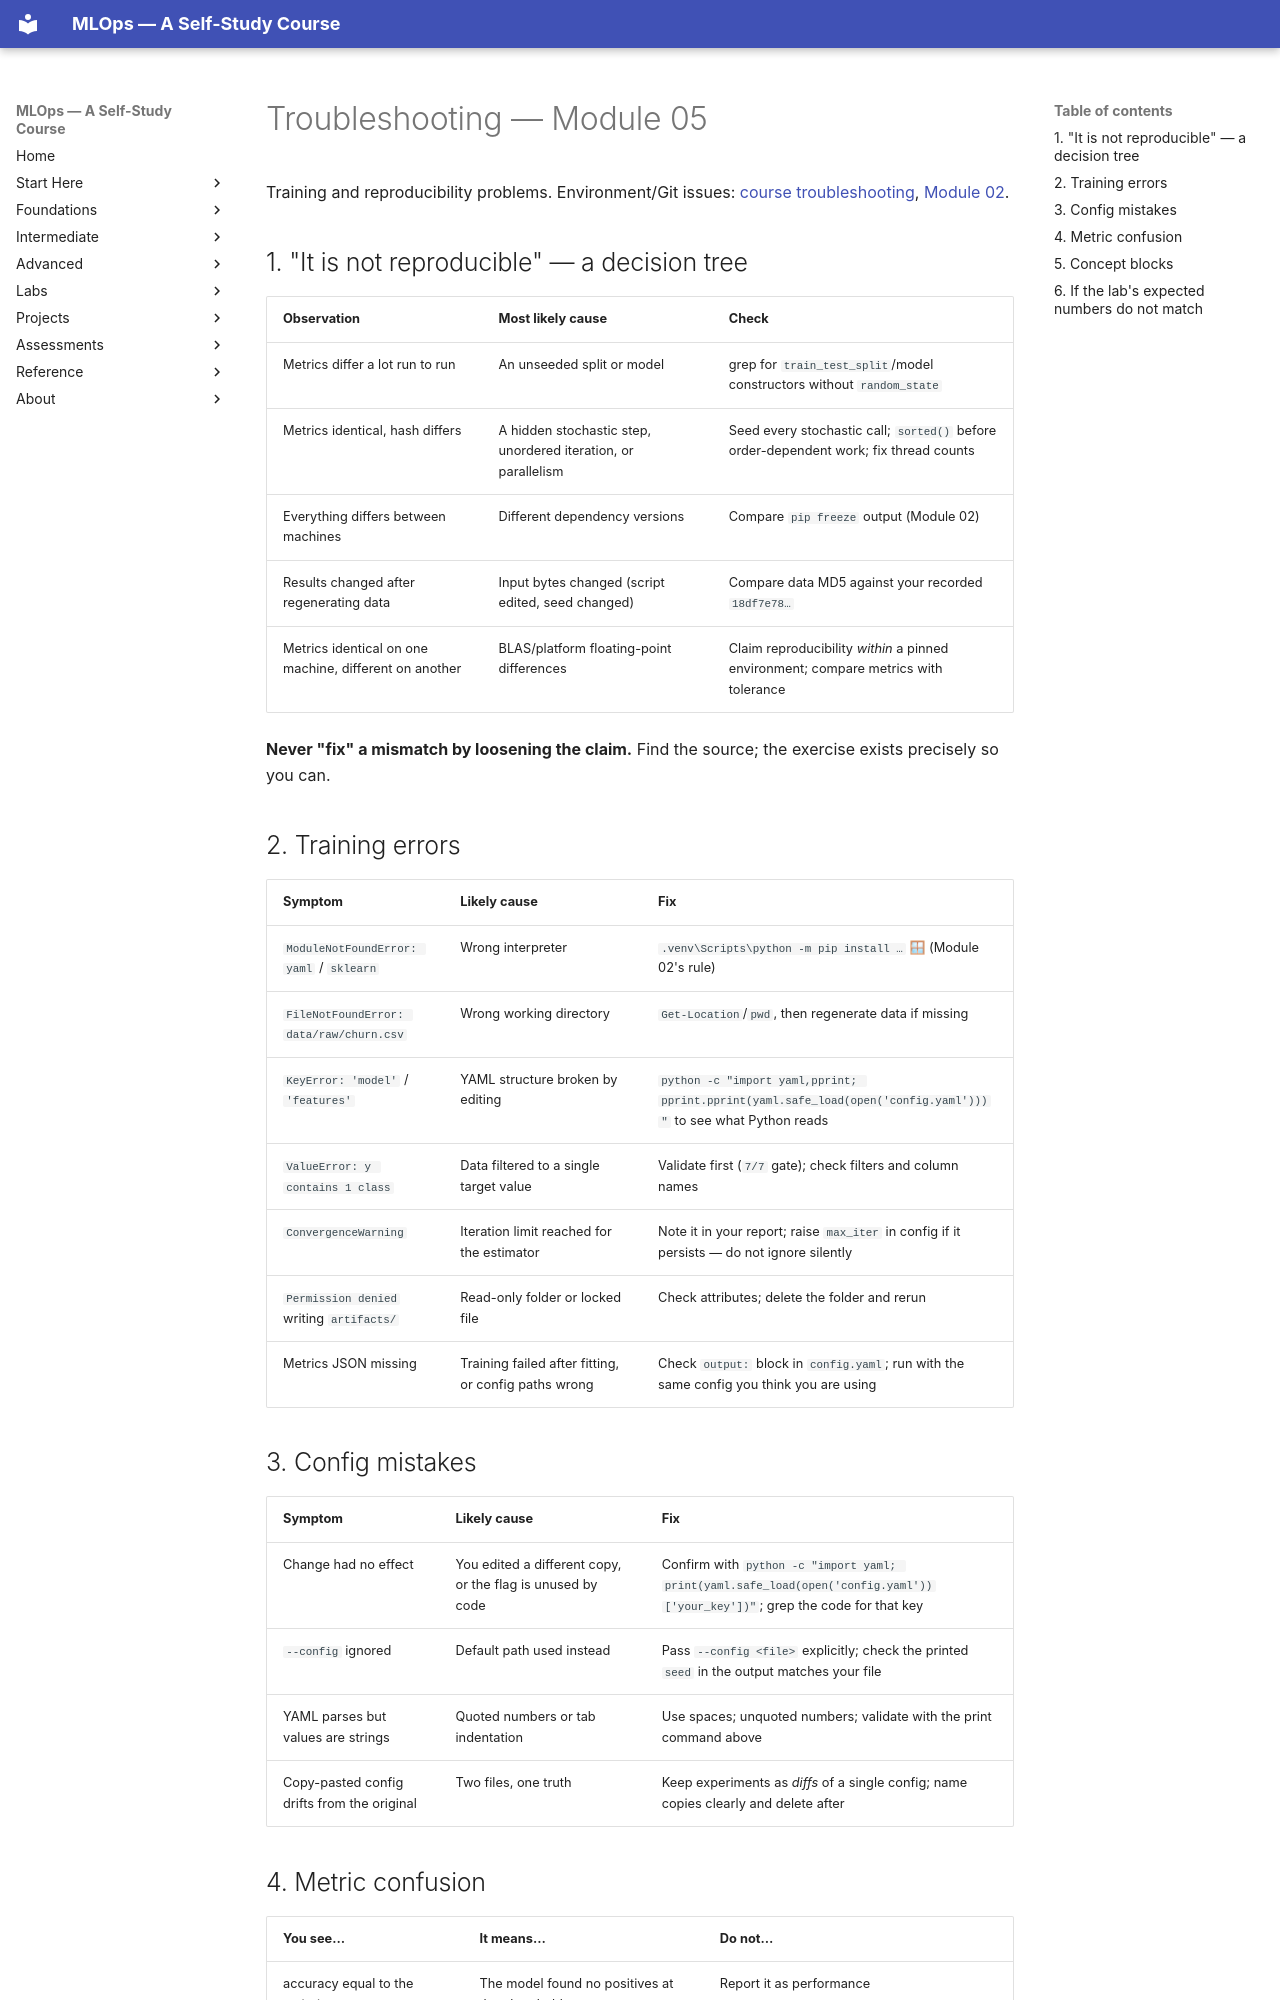

repository: nadeem-majeedch/MLOps2026 · page: modules/05-reproducible-training-pipelines/troubleshooting/index.html · generator: mkdocs

# Troubleshooting — Module 05

Training and reproducibility problems. Environment/Git issues:
[course troubleshooting](../../troubleshooting/index.md),
[Module 02](../02-python-git-cli-environments/troubleshooting.md).

## 1. "It is not reproducible" — a decision tree

| Observation | Most likely cause | Check |
|---|---|---|
| Metrics differ a lot run to run | An unseeded split or model | grep for `train_test_split`/model constructors without `random_state` |
| Metrics identical, hash differs | A hidden stochastic step, unordered iteration, or parallelism | Seed every stochastic call; `sorted()` before order-dependent work; fix thread counts |
| Everything differs between machines | Different dependency versions | Compare `pip freeze` output (Module 02) |
| Results changed after regenerating data | Input bytes changed (script edited, seed changed) | Compare data MD5 against your recorded `18df7e78…` |
| Metrics identical on one machine, different on another | BLAS/platform floating-point differences | Claim reproducibility *within* a pinned environment; compare metrics with tolerance |

**Never "fix" a mismatch by loosening the claim.** Find the source; the exercise
exists precisely so you can.

## 2. Training errors

| Symptom | Likely cause | Fix |
|---|---|---|
| `ModuleNotFoundError: yaml` / `sklearn` | Wrong interpreter | `.venv\Scripts\python -m pip install …` 🪟 (Module 02's rule) |
| `FileNotFoundError: data/raw/churn.csv` | Wrong working directory | `Get-Location`/`pwd`, then regenerate data if missing |
| `KeyError: 'model'` / `'features'` | YAML structure broken by editing | `python -c "import yaml,pprint; pprint.pprint(yaml.safe_load(open('config.yaml')))"` to see what Python reads |
| `ValueError: y contains 1 class` | Data filtered to a single target value | Validate first (`7/7` gate); check filters and column names |
| `ConvergenceWarning` | Iteration limit reached for the estimator | Note it in your report; raise `max_iter` in config if it persists — do not ignore silently |
| `Permission denied` writing `artifacts/` | Read-only folder or locked file | Check attributes; delete the folder and rerun |
| Metrics JSON missing | Training failed after fitting, or config paths wrong | Check `output:` block in `config.yaml`; run with the same config you think you are using |

## 3. Config mistakes

| Symptom | Likely cause | Fix |
|---|---|---|
| Change had no effect | You edited a different copy, or the flag is unused by code | Confirm with `python -c "import yaml; print(yaml.safe_load(open('config.yaml'))['your_key'])"`; grep the code for that key |
| `--config` ignored | Default path used instead | Pass `--config <file>` explicitly; check the printed `seed` in the output matches your file |
| YAML parses but values are strings | Quoted numbers or tab indentation | Use spaces; unquoted numbers; validate with the print command above |
| Copy-pasted config drifts from the original | Two files, one truth | Keep experiments as *diffs* of a single config; name copies clearly and delete after |
